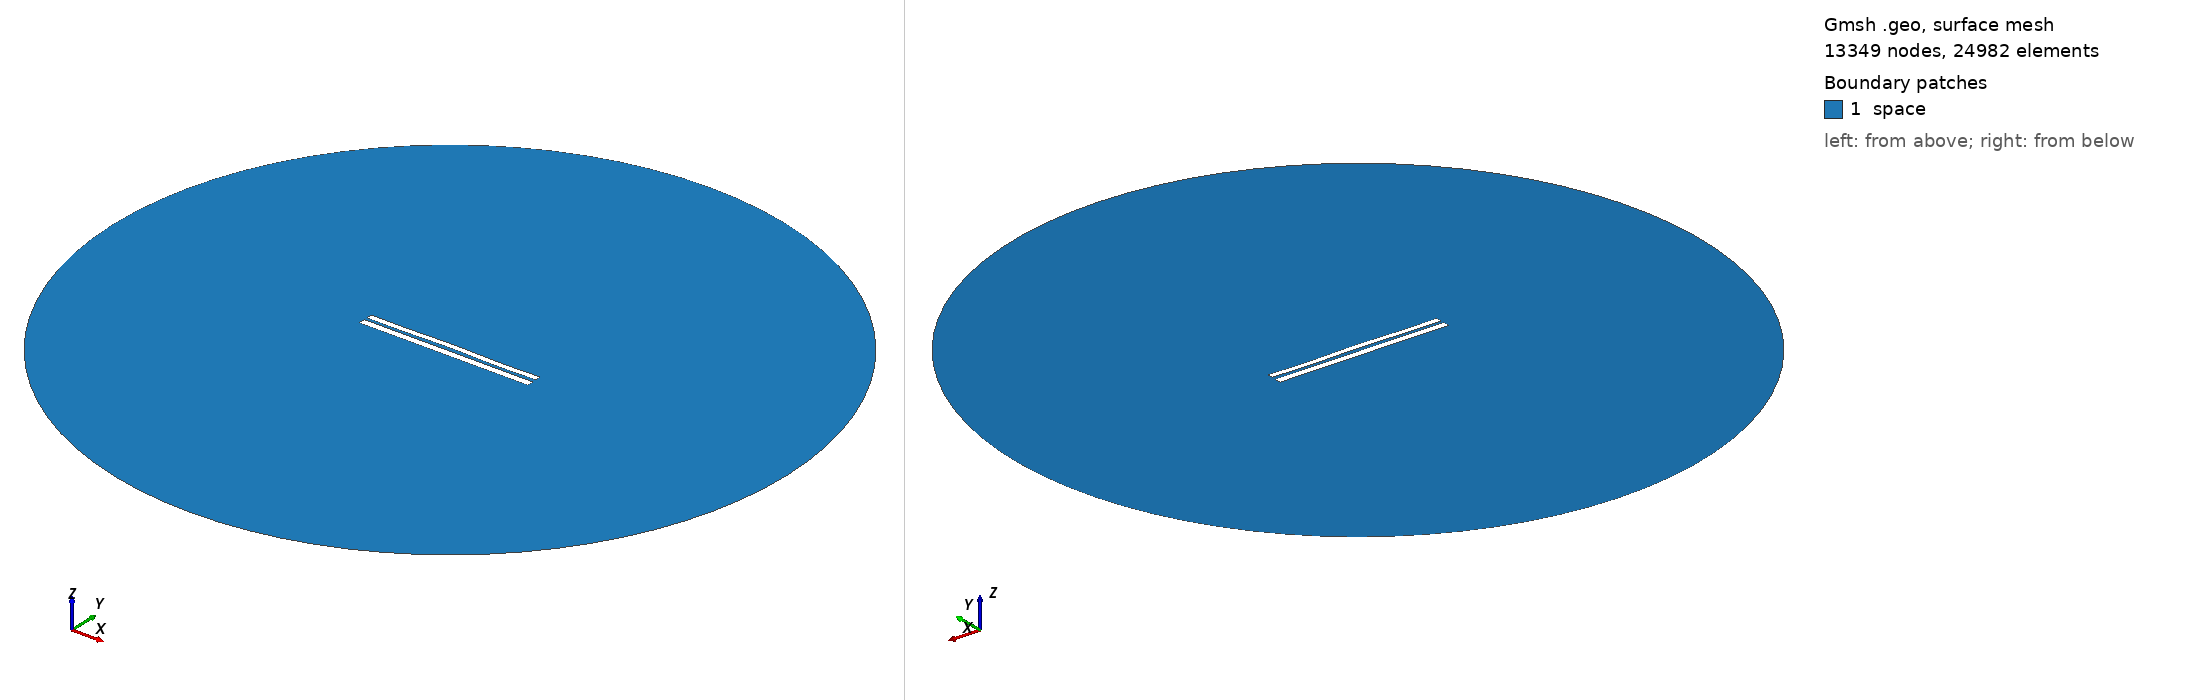

Gmsh geometry script, surface-meshed: 13349 nodes, 24982 surface elements. Boundary patches (legend numbers): 1 space. Left view from above one corner, right view from below the opposite corner. Legend entries are the model's physical surfaces. The drawing asked Gmsh for element sizes between 1% and 20% of the model's largest extent; the script's own settings can give other sizes.

=== 6866.geo (drawn) ===
//---------------------------------------
// Geometry kernel
//---------------------------------------

SetFactory("OpenCASCADE");



//---------------------------------------
// Parameters of the geometry
//---------------------------------------

// Overetch of the upper plate
overetch = 0.25;

// Distance between the plates
distance = 1.5;

// Discretization over the x axis (for the deformation)
nx = 50; 

// Length of the plate
L = 100 - overetch; 

// Number of modes
n = 4; 

// 1st mode coefficient
coeff(1) = 0.15;
beta(1) = 0.596864 * 3.1415926535 / L;

// 2nd mode coefficient
coeff(2) = 0.15;
beta(2) = 1.49418 * 3.1415926535 / L;

// 3rd mode coefficient
coeff(3) = 0.07499999999999998;
beta(3) = 2.50025 * 3.1415926535 / L;

// 4th mode coefficient
coeff(4) = -0.15;
beta(4) = 3.49999 * 3.1415926535 / L;



//---------------------------------------
// Upper plate (deformed rectangle)
//---------------------------------------

// Coordiantes of the upper plate
xmin = -50;
xmax = 50 - overetch;

// Height of the upper plate
yheight = 4 - 2 * overetch;

// Indexes of the points
UpperID[] = {};
LowerID[] = {};
LeftID[] = {};
RightID[] = {};

// Point index
p = 1;

// Horizontal edges
For i In {1:nx}
    x = xmin + (i-1)*(xmax - xmin)/(nx-1);

    y_bottom = distance / 2 + overetch;
    For j In {1:n}
        C = (Cosh(beta(j)*L) + Cos(beta(j)*L)) / (Sinh(beta(j)*L) + Sin(beta(j)*L));
        y_bottom  = y_bottom + coeff(j) * (Cosh(beta(j)*(x+50)) - Cos(beta(j)*(x+50)) - C * (Sinh(beta(j)*(x+50)) - Sin(beta(j)*(x+50))));
    EndFor

    y_top = y_bottom + yheight;

    Point(p) = {x, y_top, 0, 1.0};
    UpperID[i] = p;
    p = p + 1;

    Point(p) = {x, y_bottom, 0, 1.0};
    LowerID[i] = p;
    p = p + 1;
EndFor

// Create point lists
UpperPts[] = {}; LowerPts[] = {};
For i In {1:nx}
  UpperPts[] += {UpperID[i]};
  LowerPts[] += {LowerID[i]};
EndFor

// Build splines
Spline(1) = {UpperPts[]};
Spline(2) = {LowerPts[]};
Line(3) = {LowerPts[nx-1], UpperPts[nx-1]};
Line(4) = {LowerPts[0], UpperPts[0]};

// Build the plane surface
Curve Loop(1) = {2, 3, -1, -4};
Plane Surface(1) = {1};



//---------------------------------------
// Lower plate (rectangle)
//---------------------------------------

// Vertices
Point(1001) = {-50, -1, 0, 1.0};
Point(1002) = { 50, -1, 0, 1.0};
Point(1003) = { 50,  -5, 0, 1.0};
Point(1004) = {-50,  -5, 0, 1.0};

// Edges
Line(5) = {1001, 1002};
Line(6) = {1002, 1003};
Line(7) = {1003, 1004};
Line(8) = {1004, 1001};

// Plane surface
Line Loop(2) = {5, 6, 7, 8};
Plane Surface(2) = {2}; 



//---------------------------------------
// Outer (fictious) boundary
//---------------------------------------

// Points
Point(1005) = {0, 0, 0};       // Center
Point(1006) = {200, 0, 0};     // Start point
Point(1007) = {0, 200, 0};     // 90 degrees
Point(1008) = {-200, 0, 0};    // 180 degrees
Point(1009) = {0, -200, 0};    // 270 degrees

// Circle arcs (each needs start, center, end)
Circle(9) = {1006, 1005, 1007};
Circle(10) = {1007, 1005, 1008};
Circle(11) = {1008, 1005, 1009};
Circle(12) = {1009, 1005, 1006};

// Plane surface for the entire domain
Curve Loop(3) = {9, 10, 11, 12};
Surface(3) = {3};

// Subtract the plates from the whole domain to obtain the actual domain where we want to solve the equations
BooleanDifference{ Surface{3}; Delete; }{ Surface{1}; Surface{2}; Delete; }




//---------------------------------------
// Transfinite Lines/Curves
//---------------------------------------

// Set the number of points on the boundaries
r = 7;

// Plates
Transfinite Curve {1, 2} = 50*r Using Progression 1;
Transfinite Curve {3, 4} = 2*r Using Progression 1;
Transfinite Line {5, 7} = 50*r Using Progression 1;
Transfinite Line {6, 8} = 2*r Using Progression 1;

// Outer boundary
Transfinite Line {9, 10, 11, 12} = 20 Using Progression 1;



//---------------------------------------
// Physical groups
//---------------------------------------                

// Physical curves (boundaries)
Physical Line("force_segment", 10) = {2};
Physical Line("upper_plate", 11) = {1, 3, 4};
Physical Line("lower_plate", 12) = {5, 6, 7, 8};
Physical Line("boundary", 20) = {9, 10, 11, 12};

// Physical Surfaces
Physical Surface("space", 30) = {3};



//---------------------------------------
// 6. Generate the Mesh
//---------------------------------------

// 2D mesh generation
Mesh 2;
